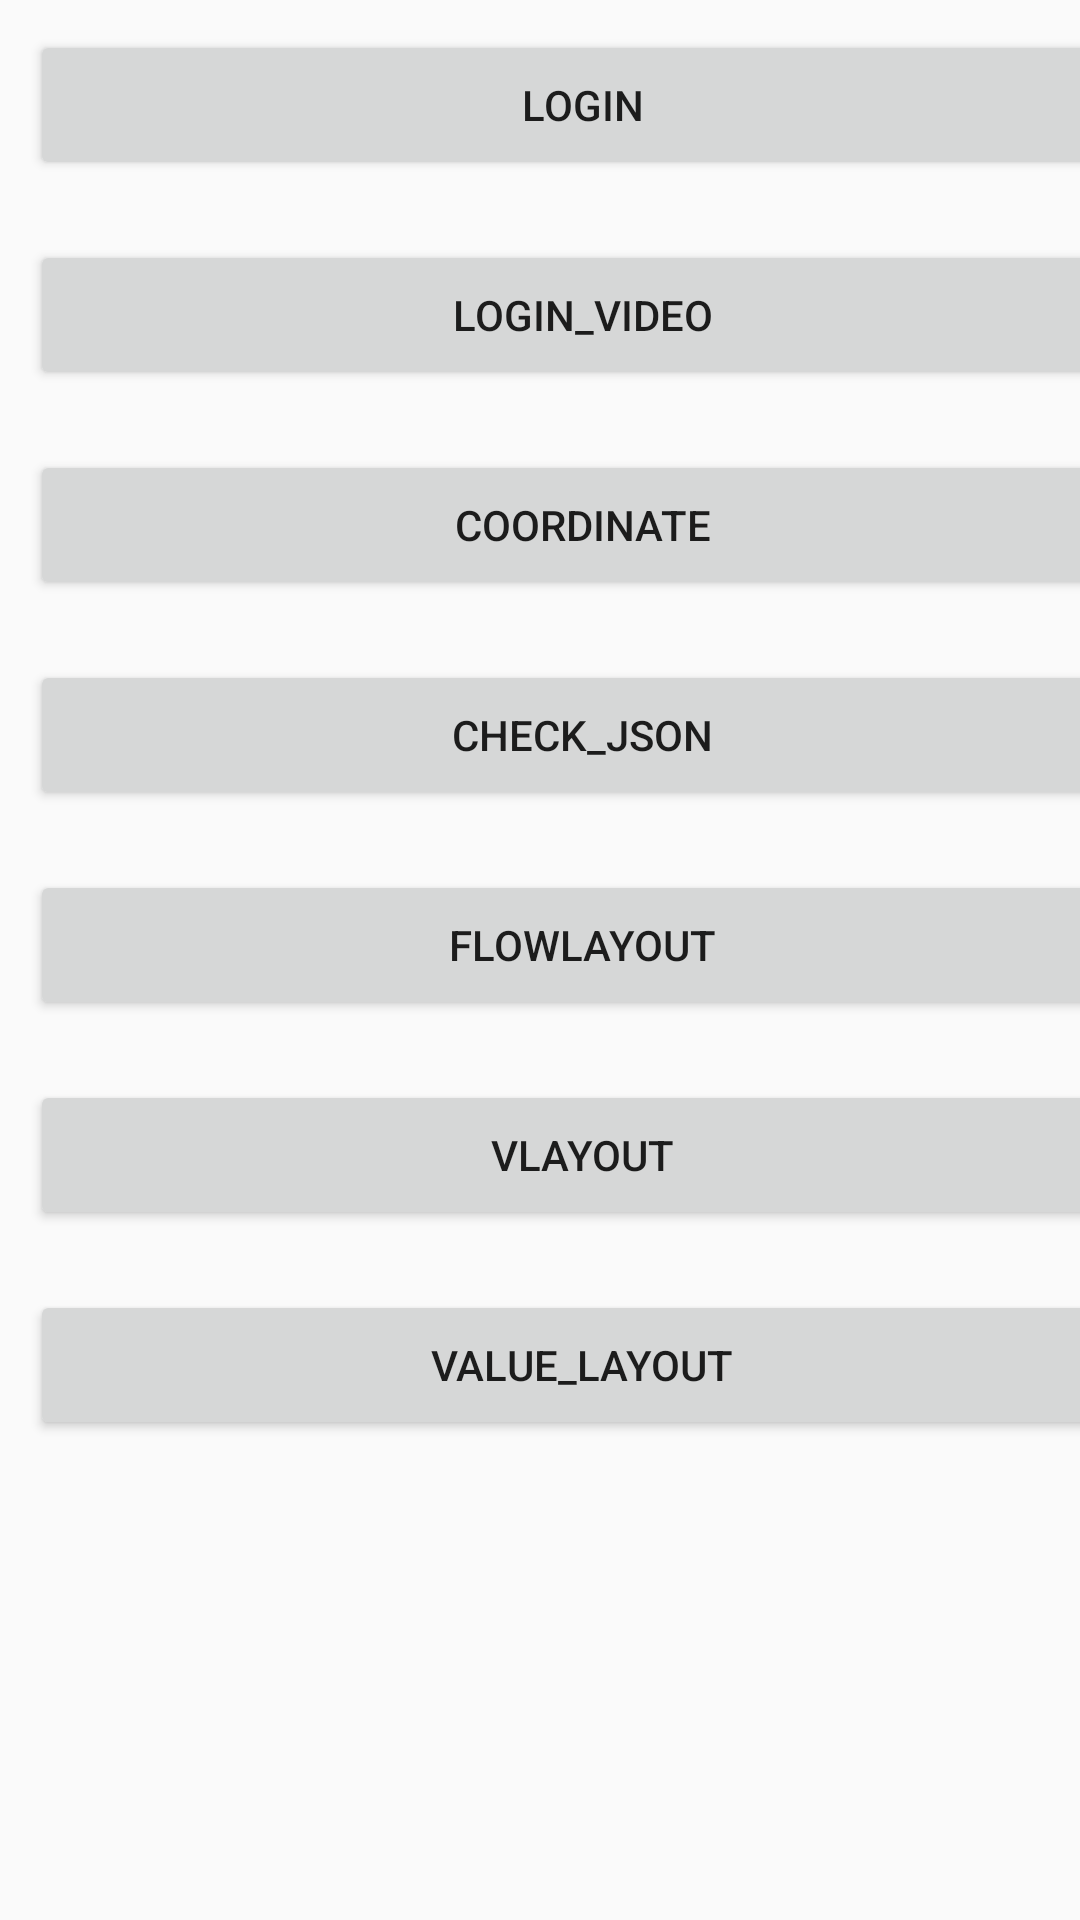

Write the Android layout XML for this screen, with the resource values it uses.
<!-- AndroidManifest.xml: application theme AppTheme1 -->
<!-- res/layout/activity_main.xml -->
<?xml version="1.0" encoding="utf-8"?>
<RelativeLayout xmlns:android="http://schemas.android.com/apk/res/android"

    xmlns:tools="http://schemas.android.com/tools"
    android:layout_width="match_parent"
    android:layout_height="match_parent"
    android:orientation="vertical"
    tools:context=".base.MainActivity">

    <LinearLayout
        android:layout_width="match_parent"
        android:layout_height="match_parent"
        android:orientation="vertical">

        <Button
            android:id="@+id/login"
            android:layout_width="368dp"
            android:layout_height="50dp"
            android:layout_margin="10dp"
            android:text="Login"
            tools:layout_editor_absoluteX="8dp"
            tools:layout_editor_absoluteY="0dp" />


        <Button
            android:id="@+id/video"
            android:layout_width="368dp"
            android:layout_height="50dp"
            android:layout_margin="10dp"
            android:text="login_video"
            tools:layout_editor_absoluteX="8dp"
            tools:layout_editor_absoluteY="0dp" />

        <Button
            android:id="@+id/coordinate"
            android:layout_width="368dp"
            android:layout_height="50dp"
            android:layout_margin="10dp"
            android:text="coordinate"
            tools:layout_editor_absoluteX="8dp"
            tools:layout_editor_absoluteY="0dp" />

        <Button
            android:id="@+id/check"
            android:layout_width="368dp"
            android:layout_height="50dp"
            android:layout_margin="10dp"
            android:text="check_json"
            tools:layout_editor_absoluteX="8dp"
            tools:layout_editor_absoluteY="0dp" />
        <Button
        android:id="@+id/flowlayout"
        android:layout_width="368dp"
        android:layout_height="50dp"
        android:layout_margin="10dp"
        android:text="flowlayout"
        tools:layout_editor_absoluteX="8dp"
        tools:layout_editor_absoluteY="0dp" />
        <Button
            android:id="@+id/v_layout"
            android:layout_width="368dp"
            android:layout_height="50dp"
            android:layout_margin="10dp"
            android:text="vlayout"
            tools:layout_editor_absoluteX="8dp"
            tools:layout_editor_absoluteY="0dp" />
        <Button
            android:id="@+id/value_layout"
            android:layout_width="368dp"
            android:layout_height="50dp"
            android:layout_margin="10dp"
            android:text="value_layout"
            tools:layout_editor_absoluteX="8dp"
            tools:layout_editor_absoluteY="0dp" />
    </LinearLayout>


</RelativeLayout>
<!-- resources referenced by this layout -->
<resources>
  <style name="AppTheme1" parent="Theme.AppCompat.Light.NoActionBar">
          
          <item name="colorPrimary">@color/colorPrimary</item>
          <item name="colorPrimaryDark">@color/colorPrimaryDark</item>
          <item name="colorAccent">@color/green</item>
      </style>
  <color name="colorPrimary">#3F51B5</color>
  <color name="colorPrimaryDark">#303F9F</color>
  <color name="green">#01CF97</color>
</resources>
